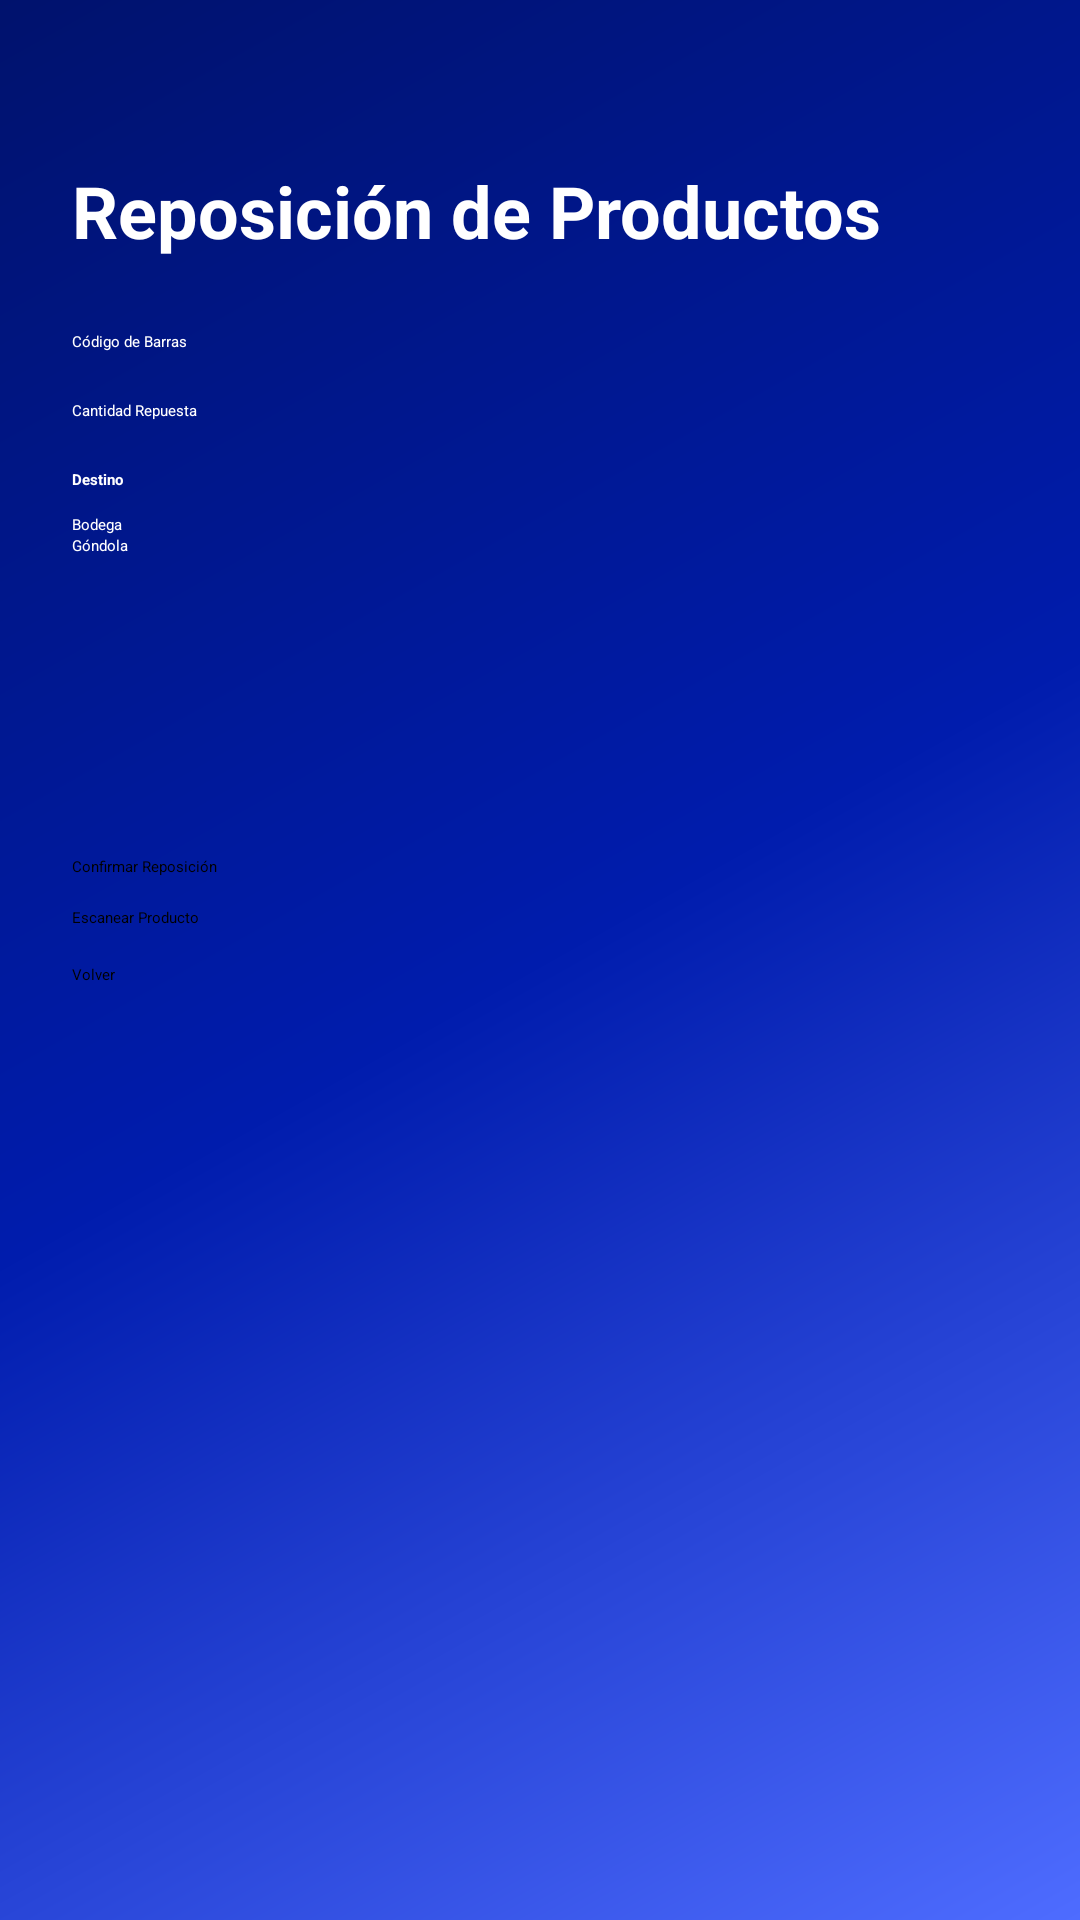

This screen was rendered from an Android layout file. Write that file and the resources it references.
<!-- AndroidManifest.xml: application theme Theme.ProyectoPrueba -->
<!-- res/layout/reponer_producto.xml -->
<?xml version="1.0" encoding="utf-8"?>
<ScrollView xmlns:android="http://schemas.android.com/apk/res/android"
    android:layout_width="match_parent"
    android:background="@drawable/fondo"
    android:layout_height="match_parent">

    <LinearLayout
        android:layout_width="match_parent"
        android:layout_height="wrap_content"
        android:orientation="vertical"
        android:padding="24dp">

        <TextView
            android:layout_width="360dp"
            android:layout_height="wrap_content"
            android:layout_marginTop="30dp"
            android:layout_marginBottom="24dp"
            android:textSize="24sp"
            android:text="Reposición de Productos"
            android:textColor="#FFFFFF"
            android:textStyle="bold" />

        <ProgressBar
            android:id="@+id/progress_menu"
            android:layout_width="wrap_content"
            android:layout_height="wrap_content"
            android:layout_gravity="center"
            android:visibility="gone"/>

        <EditText
            android:id="@+id/etCodigoBarras"
            android:layout_width="match_parent"
            android:layout_height="wrap_content"
            android:hint="Código de Barras"
            android:inputType="number"
            android:textColor="#FFFFFF"
            android:textColorHint="#FFFFFF"
            android:layout_marginBottom="16dp"/>

        <EditText
            android:id="@+id/etCantidadRepuesta"
            android:layout_width="match_parent"
            android:layout_height="wrap_content"
            android:hint="Cantidad Repuesta"
            android:inputType="number"
            android:textColor="#FFFFFF"
            android:textColorHint="#FFFFFF"
            android:layout_marginBottom="16dp"/>

        <TextView
            android:layout_width="wrap_content"
            android:layout_height="wrap_content"
            android:text="Destino"
            android:textStyle="bold"
            android:textColor="#FFFFFF"
            android:layout_marginBottom="8dp"/>

        <RadioGroup
            android:id="@+id/radioGroupDestino"
            android:layout_width="match_parent"
            android:layout_height="wrap_content">

            <RadioButton
                android:id="@+id/rbBodega"
                android:layout_width="wrap_content"
                android:layout_height="wrap_content"
                android:textColor="#FFFFFF"
                android:text="Bodega"/>

            <RadioButton
                android:id="@+id/rbGondola"
                android:layout_width="wrap_content"
                android:layout_height="wrap_content"
                android:textColor="#FFFFFF"
                android:text="Góndola"/>

        </RadioGroup>

        <Button
            android:id="@+id/btnConfirmar"
            android:layout_width="match_parent"
            android:layout_height="wrap_content"
            android:text="Confirmar Reposición"
            android:backgroundTint="#9055EA"
            android:layout_marginTop="100dp"/>


        <Button
            android:id="@+id/btnEscanear"
            android:layout_width="match_parent"
            android:layout_height="wrap_content"
            android:text="Escanear Producto"
            android:backgroundTint="#9055EA"
            android:layout_marginTop="10dp"/>

        <Button
            android:id="@+id/btnVolver"
            android:layout_width="match_parent"
            android:layout_height="wrap_content"
            android:text="Volver"
            android:backgroundTint="#9055EA"
            android:layout_marginTop="12dp"/>

    </LinearLayout>

</ScrollView>
<!-- resources referenced by this layout -->
<resources>
  <!-- drawable fondo (drawable) -->
  <?xml version="1.0" encoding="utf-8"?>
  <shape xmlns:android="http://schemas.android.com/apk/res/android">
  
      <gradient
          android:angle="315"
          android:startColor="#00126D"
          android:centerColor="#001CAD"
          android:endColor="#4E6CFF"/>
  
  </shape>
  <style name="Theme.ProyectoPrueba" parent="Base.Theme.ProyectoPrueba">
          
          <item name="android:navigationBarColor">@android:color/transparent</item>
          <item name="android:statusBarColor">@android:color/transparent</item>
          <item name="android:windowLightStatusBar">?attr/isLightTheme</item>
      </style>
</resources>
